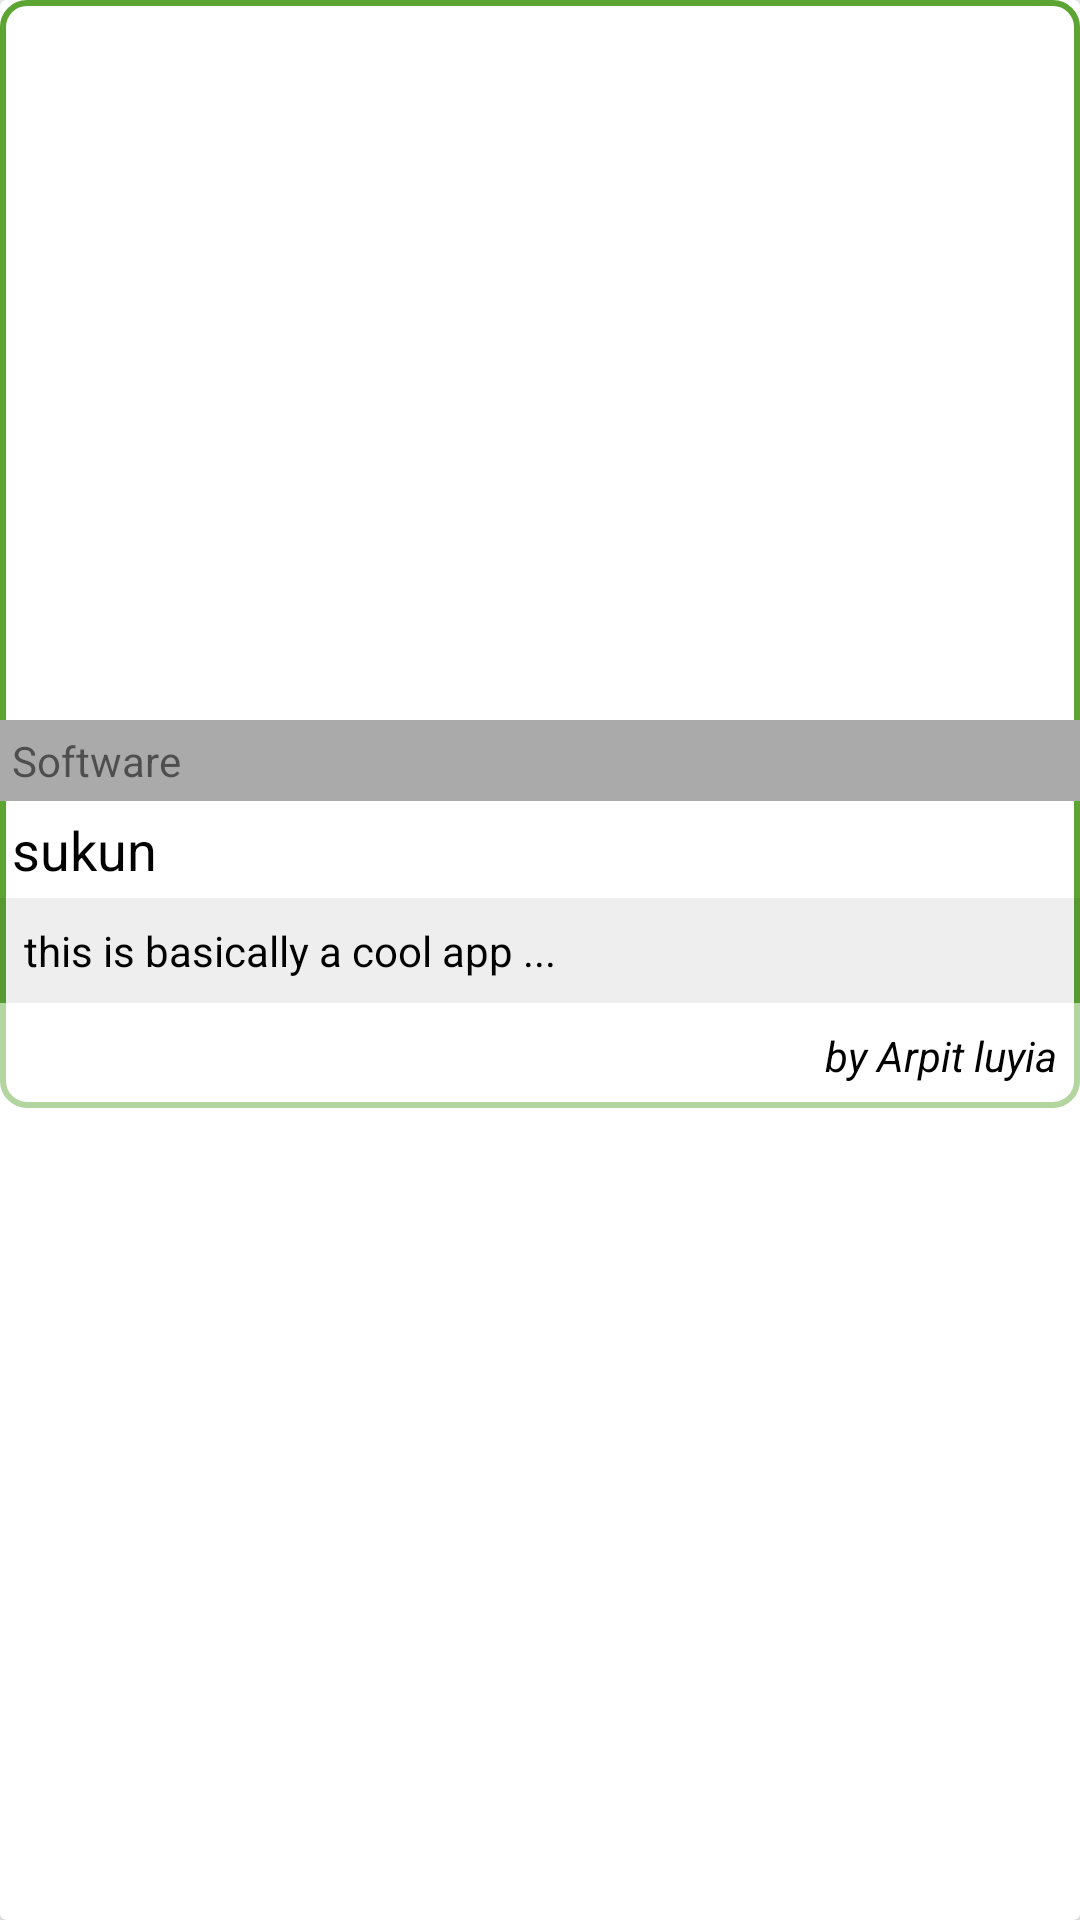

Layout XML and referenced resources for this Android screen:
<!-- AndroidManifest.xml: application theme AppTheme -->
<!-- res/layout/products_element_view.xml -->
<?xml version="1.0" encoding="utf-8"?>
<android.support.v7.widget.CardView xmlns:android="http://schemas.android.com/apk/res/android"
    android:layout_width="match_parent"
    android:layout_height="wrap_content"
    android:layout_margin="8dp">

    <LinearLayout
        android:layout_width="match_parent"
        android:layout_height="wrap_content"
        android:background="@drawable/rounded_rectangle"
        android:orientation="vertical">

        <ImageView
            android:id="@+id/product_imageview"
            android:layout_width="match_parent"
            android:layout_height="240dp"
            android:padding="4dp"
            android:adjustViewBounds="true"
            android:scaleType="fitCenter"
            android:src="@mipmap/ic_launcher" />

        <TextView
            android:id="@+id/product_category"
            android:layout_width="match_parent"
            android:layout_height="wrap_content"
            android:background="#aaa"
            android:padding="4dp"
            android:text="Software" />

        <TextView
            android:id="@+id/product_name"
            android:layout_width="match_parent"
            android:layout_height="wrap_content"
            android:padding="4dp"
            android:text="sukun"
            android:textAppearance="?android:textAppearanceMedium"
            android:textColor="#000" />

        <TextView
            android:id="@+id/product_description"
            android:layout_width="match_parent"
            android:layout_height="wrap_content"
            android:padding="8dp"
            android:text="this is basically a cool app ..."
            android:background="#11000000"
            android:textAppearance="?android:textAppearanceSmall"
            android:textColor="#000" />

        <TextView
            android:id="@+id/product_makers"
            android:layout_width="match_parent"
            android:layout_height="wrap_content"
            android:padding="8dp"
            android:gravity="right"
            android:background="#88ffffff"
            android:text="by Arpit luyia"
            android:textStyle="italic"
            android:textAppearance="?android:textAppearanceSmall"
            android:textColor="#000" />
    </LinearLayout>

</android.support.v7.widget.CardView>
<!-- resources referenced by this layout -->
<resources>
  <!-- drawable rounded_rectangle (drawable) -->
  <shape xmlns:android="http://schemas.android.com/apk/res/android"
  android:shape="rectangle" >
  
  <solid android:color="#ffffff" />
  
  <corners
      android:bottomLeftRadius="8dp"
      android:bottomRightRadius="8dp"
      android:topLeftRadius="8dp"
      android:topRightRadius="8dp" />
      <stroke
          android:width="2dip"
          android:color="@color/color_green" />
  </shape>
  <style name="AppTheme" parent="Theme.AppCompat.Light.DarkActionBar">
          
          <item name="colorPrimary">@color/colorPrimary</item>
          <item name="colorPrimaryDark">@color/colorPrimaryDark</item>
          <item name="colorAccent">@color/colorAccent</item>
      </style>
  <color name="color_green">#5CA532</color>
  <color name="colorPrimary">#ff8e00</color>
  <color name="colorPrimaryDark">#ff4300</color>
  <color name="colorAccent">#2797F7</color>
</resources>
